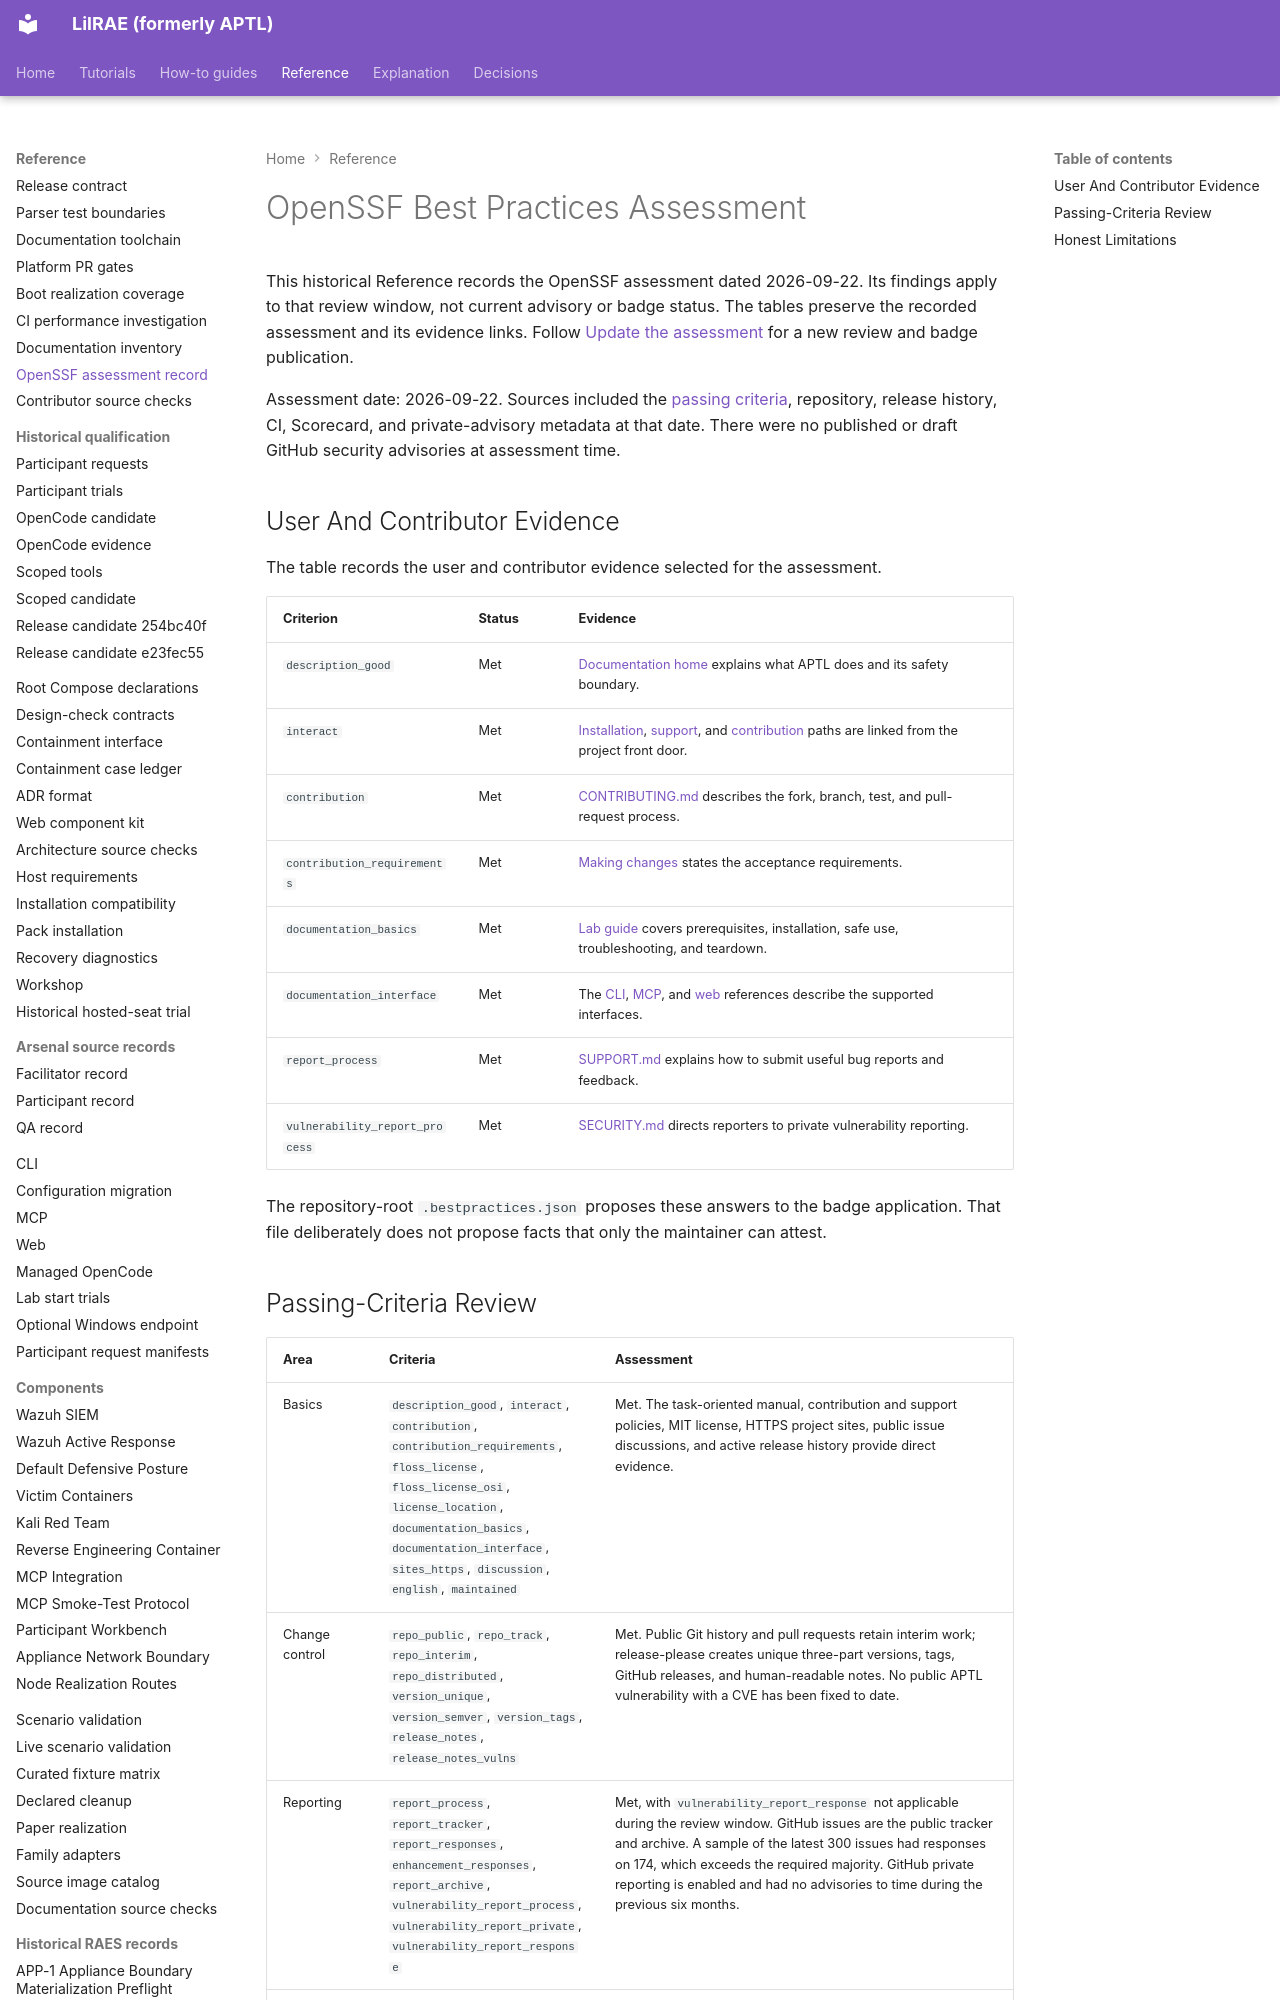

repository: OpenRAE/lilrae · page: security/openssf-best-practices/index.html · generator: mkdocs

# OpenSSF Best Practices Assessment

This historical Reference records the OpenSSF assessment dated 2026-09-22.
Its findings apply to that review window, not current advisory or badge status.
The tables preserve the recorded assessment and its evidence links.
Follow [Update the assessment](update-assessment.md) for a new review and badge publication.

Assessment date: 2026-09-22.
Sources included the [passing criteria](https://www.bestpractices.dev/criteria/0), repository, release history, CI, Scorecard, and private-advisory metadata at that date. There were no
published or draft GitHub security advisories at assessment time.

## User And Contributor Evidence

The table records the user and contributor evidence selected for the assessment.

| Criterion | Status | Evidence |
| --- | --- | --- |
| `description_good` | Met | [Documentation home](../index.md) explains what APTL does and its safety boundary. |
| `interact` | Met | [Installation](../getting-started/installation.md), [support](https://github.com/OpenRAE/lilrae/blob/main/SUPPORT.md), and [contribution](https://github.com/OpenRAE/lilrae/blob/main/CONTRIBUTING.md) paths are linked from the project front door. |
| `contribution` | Met | [CONTRIBUTING.md](https://github.com/OpenRAE/lilrae/blob/main/CONTRIBUTING.md) describes the fork, branch, test, and pull-request process. |
| `contribution_requirements` | Met | [Making changes](https://github.com/OpenRAE/lilrae/blob/main/CONTRIBUTING.md#making-changes) states the acceptance requirements. |
| `documentation_basics` | Met | [Lab guide](../getting-started/index.md) covers prerequisites, installation, safe use, troubleshooting, and teardown. |
| `documentation_interface` | Met | The [CLI](../reference/cli.md), [MCP](../reference/mcp.md), and [web](../reference/web.md) references describe the supported interfaces. |
| `report_process` | Met | [SUPPORT.md](https://github.com/OpenRAE/lilrae/blob/main/SUPPORT.md) explains how to submit useful bug reports and feedback. |
| `vulnerability_report_process` | Met | [SECURITY.md](https://github.com/OpenRAE/lilrae/security/policy) directs reporters to private vulnerability reporting. |

The repository-root `.bestpractices.json` proposes these answers to the badge
application. That file deliberately does not propose facts that only the
maintainer can attest.
